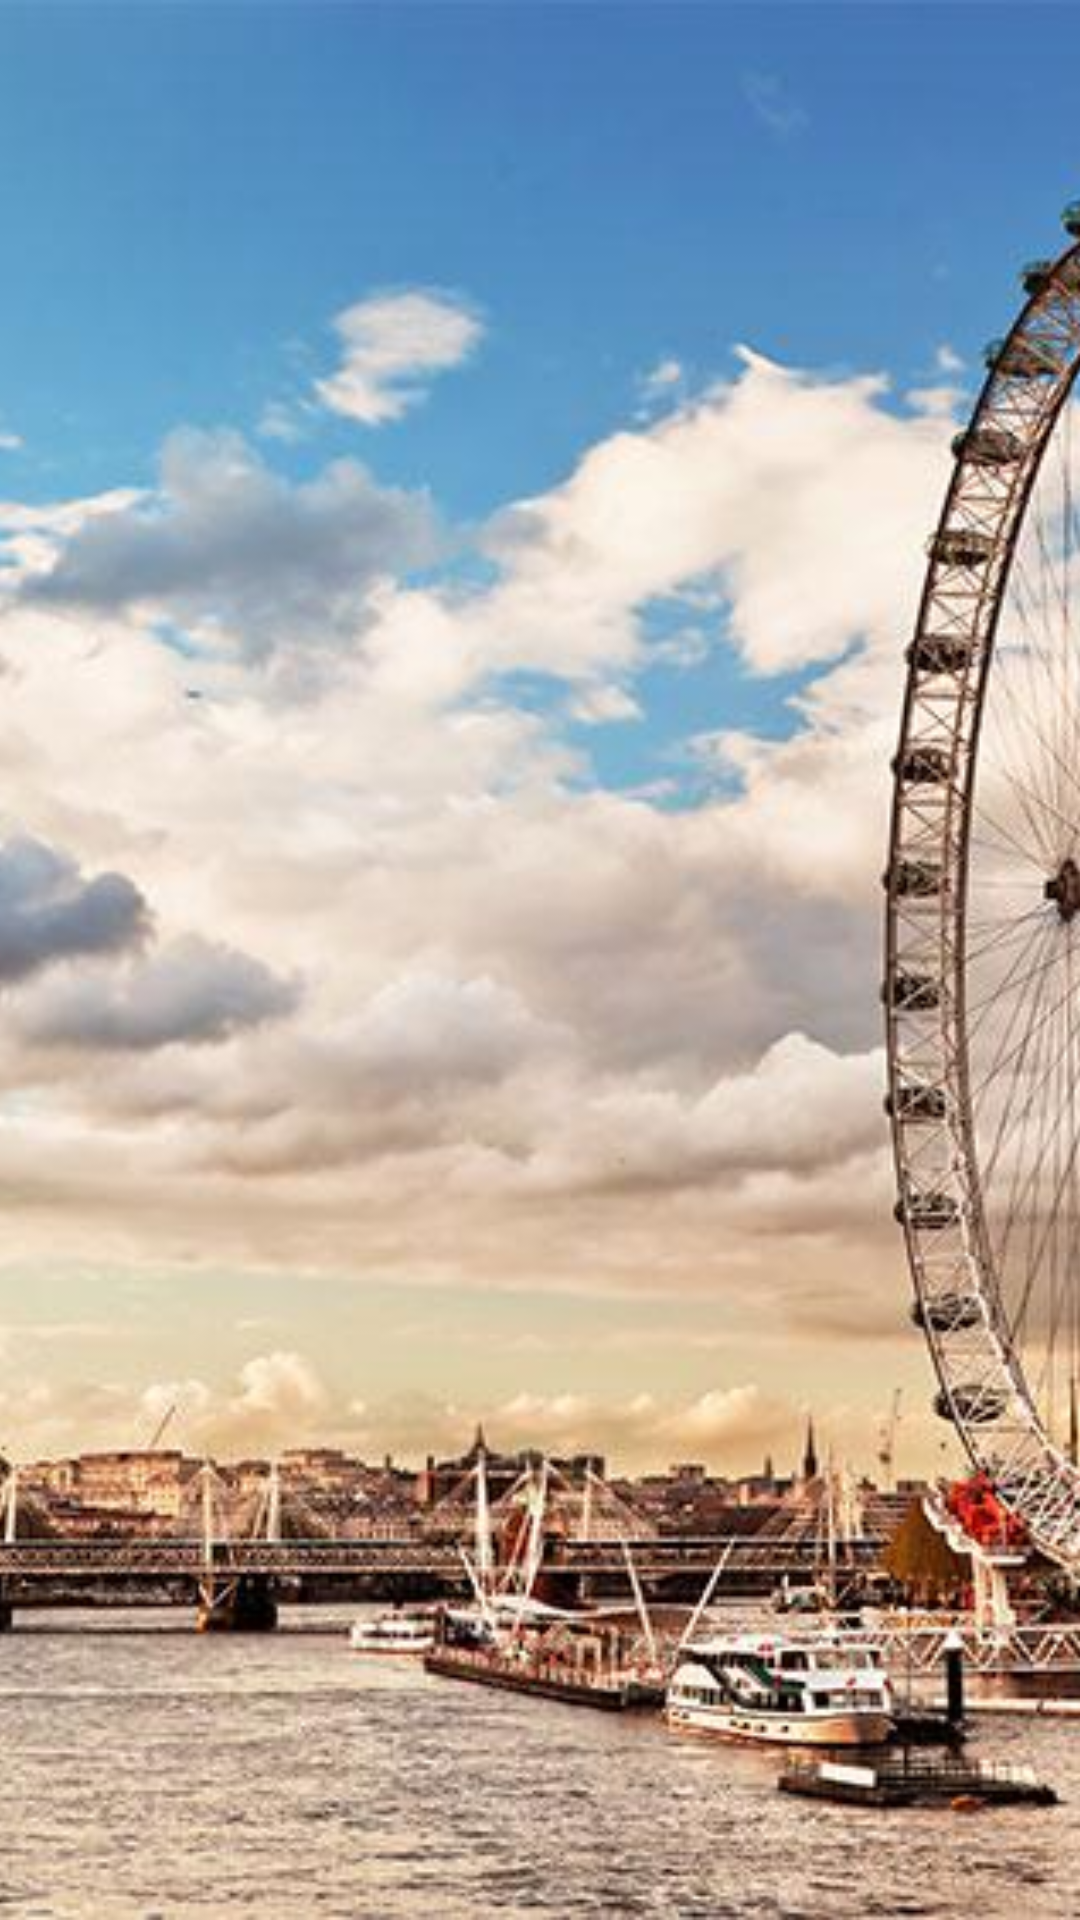

Android layout source for this screen:
<!-- AndroidManifest.xml: application theme AppTheme -->
<!-- res/layout/activity_main.xml -->
<?xml version="1.0" encoding="utf-8"?>
<androidx.constraintlayout.widget.ConstraintLayout xmlns:android="http://schemas.android.com/apk/res/android"
    xmlns:app="http://schemas.android.com/apk/res-auto"
    xmlns:tools="http://schemas.android.com/tools"
    android:layout_width="match_parent"
    android:layout_height="match_parent"
    android:fitsSystemWindows="true"
    tools:context=".MainActivity">


    <ImageView
        android:id="@+id/detail_image"
        android:layout_width="match_parent"
        android:layout_height="match_parent"
        android:scaleType="centerCrop"
        android:src="@mipmap/uk_eye"
        app:layout_constraintBottom_toBottomOf="parent"
        app:layout_constraintEnd_toEndOf="parent"
        app:layout_constraintStart_toStartOf="parent"
        app:layout_constraintTop_toTopOf="parent" />

    <com.google.android.material.appbar.AppBarLayout
        android:id="@+id/appBarLayout"
        android:layout_width="match_parent"
        android:layout_height="wrap_content"
        android:background="@android:color/transparent"
        android:elevation="0dp"
        app:elevation="0dp"
        app:layout_constraintEnd_toEndOf="parent"
        app:layout_constraintStart_toStartOf="parent"
        app:layout_constraintTop_toTopOf="parent">

        <androidx.appcompat.widget.Toolbar
            android:id="@+id/toolBar"
            android:layout_width="match_parent"
            android:layout_height="wrap_content" />
    </com.google.android.material.appbar.AppBarLayout>

    <TextView
        android:id="@+id/location"
        style="@style/TextAppearance.MaterialComponents.Headline6"
        android:layout_width="wrap_content"
        android:layout_height="wrap_content"
        android:layout_marginStart="16dp"
        android:layout_marginTop="16dp"
        android:layout_marginBottom="16dp"
        app:layout_constraintStart_toStartOf="parent"
        app:layout_constraintTop_toBottomOf="@id/appBarLayout"
        tools:text="UK" />


    <androidx.recyclerview.widget.RecyclerView
        android:id="@+id/weatherRecyclerView"
        android:layout_width="match_parent"
        android:layout_height="350dp"
        android:layout_gravity="bottom"
        app:layout_behavior="@string/appbar_scrolling_view_behavior"
        app:layout_constraintBottom_toBottomOf="parent"
        app:layout_constraintEnd_toEndOf="parent"
        app:layout_constraintStart_toStartOf="parent"
        tools:listitem="@layout/holder_weather" />

</androidx.constraintlayout.widget.ConstraintLayout>
<!-- res/layout/holder_weather.xml (included above) -->
<?xml version="1.0" encoding="utf-8"?>
<com.google.android.material.card.MaterialCardView xmlns:android="http://schemas.android.com/apk/res/android"
    xmlns:app="http://schemas.android.com/apk/res-auto"
    xmlns:tools="http://schemas.android.com/tools"
    android:layout_width="match_parent"
    android:layout_height="wrap_content"
    android:layout_marginStart="8dp"
    android:layout_marginTop="8dp"
    android:layout_marginEnd="8dp"
    app:cardCornerRadius="4dp">

    <androidx.constraintlayout.widget.ConstraintLayout
        android:layout_width="match_parent"
        android:layout_height="100dp">

        <TextView
            android:id="@+id/monthTitle"
            style="@style/TextAppearance.MaterialComponents.Headline6"
            android:layout_width="wrap_content"
            android:layout_height="wrap_content"
            android:layout_marginStart="16dp"
            android:layout_marginTop="16dp"
            android:text="Month: "
            app:layout_constraintBottom_toTopOf="@+id/yearTitle"
            app:layout_constraintStart_toStartOf="parent"
            app:layout_constraintTop_toTopOf="parent"
            app:layout_constraintVertical_chainStyle="spread" />

        <TextView
            android:id="@+id/monthValue"
            style="@style/TextAppearance.MaterialComponents.Subtitle1"
            android:layout_width="wrap_content"
            android:layout_height="wrap_content"
            android:layout_marginStart="8dp"
            android:layout_marginTop="16dp"
            app:layout_constraintBottom_toTopOf="@+id/yearValue"
            app:layout_constraintStart_toEndOf="@id/monthTitle"
            app:layout_constraintTop_toTopOf="parent"
            app:layout_constraintVertical_chainStyle="spread"
            tools:text="January" />

        <TextView
            android:id="@+id/yearTitle"
            style="@style/TextAppearance.MaterialComponents.Headline6"
            android:layout_width="wrap_content"
            android:layout_height="wrap_content"
            android:layout_marginStart="16dp"
            android:layout_marginBottom="16dp"
            android:text="Year: "
            app:layout_constraintBottom_toBottomOf="parent"
            app:layout_constraintStart_toStartOf="parent"
            app:layout_constraintTop_toBottomOf="@+id/monthTitle" />

        <TextView
            android:id="@+id/yearValue"
            style="@style/TextAppearance.MaterialComponents.Subtitle1"
            android:layout_width="wrap_content"
            android:layout_height="wrap_content"
            android:layout_marginBottom="16dp"
            app:layout_constraintBottom_toBottomOf="parent"
            app:layout_constraintStart_toStartOf="@+id/monthValue"
            app:layout_constraintTop_toBottomOf="@+id/monthValue"
            app:layout_constraintVertical_chainStyle="spread"
            tools:text="2015" />

        <ImageView
            android:id="@+id/tempIcon"
            android:layout_width="56dp"
            android:layout_height="56dp"
            android:layout_marginTop="16dp"
            android:layout_marginEnd="16dp"
            android:layout_marginBottom="16dp"
            android:src="@drawable/ic_max_temperature"
            app:layout_constraintBottom_toBottomOf="parent"
            app:layout_constraintEnd_toStartOf="@id/tempValue"
            app:layout_constraintTop_toTopOf="parent" />

        <TextView
            android:id="@+id/tempValue"
            style="@style/TextAppearance.MaterialComponents.Headline6"
            android:layout_width="50dp"
            android:layout_height="wrap_content"
            android:layout_marginTop="16dp"
            android:layout_marginEnd="16dp"
            android:layout_marginBottom="16dp"
            android:gravity="end|center"
            app:layout_constraintBottom_toBottomOf="parent"
            app:layout_constraintEnd_toEndOf="parent"
            app:layout_constraintTop_toTopOf="parent"
            tools:text="23&#xb0;" />

    </androidx.constraintlayout.widget.ConstraintLayout>

</com.google.android.material.card.MaterialCardView>
<!-- resources referenced by this layout -->
<resources>
  <!-- mipmap uk_eye: jpg bitmap (mipmap-xhdpi, 85766 bytes) -->
  <style name="AppTheme" parent="Theme.MaterialComponents.Light.NoActionBar">
          
          <item name="colorPrimary">@color/colorPrimary</item>
          <item name="colorPrimaryDark">@color/colorPrimaryDark</item>
          <item name="colorAccent">@color/colorAccent</item>
          <item name="android:windowTranslucentStatus">true</item>
      </style>
  <color name="colorPrimary">#C94038</color>
  <color name="colorPrimaryDark">#B1B1B1</color>
  <color name="colorAccent">#D81B60</color>
</resources>
